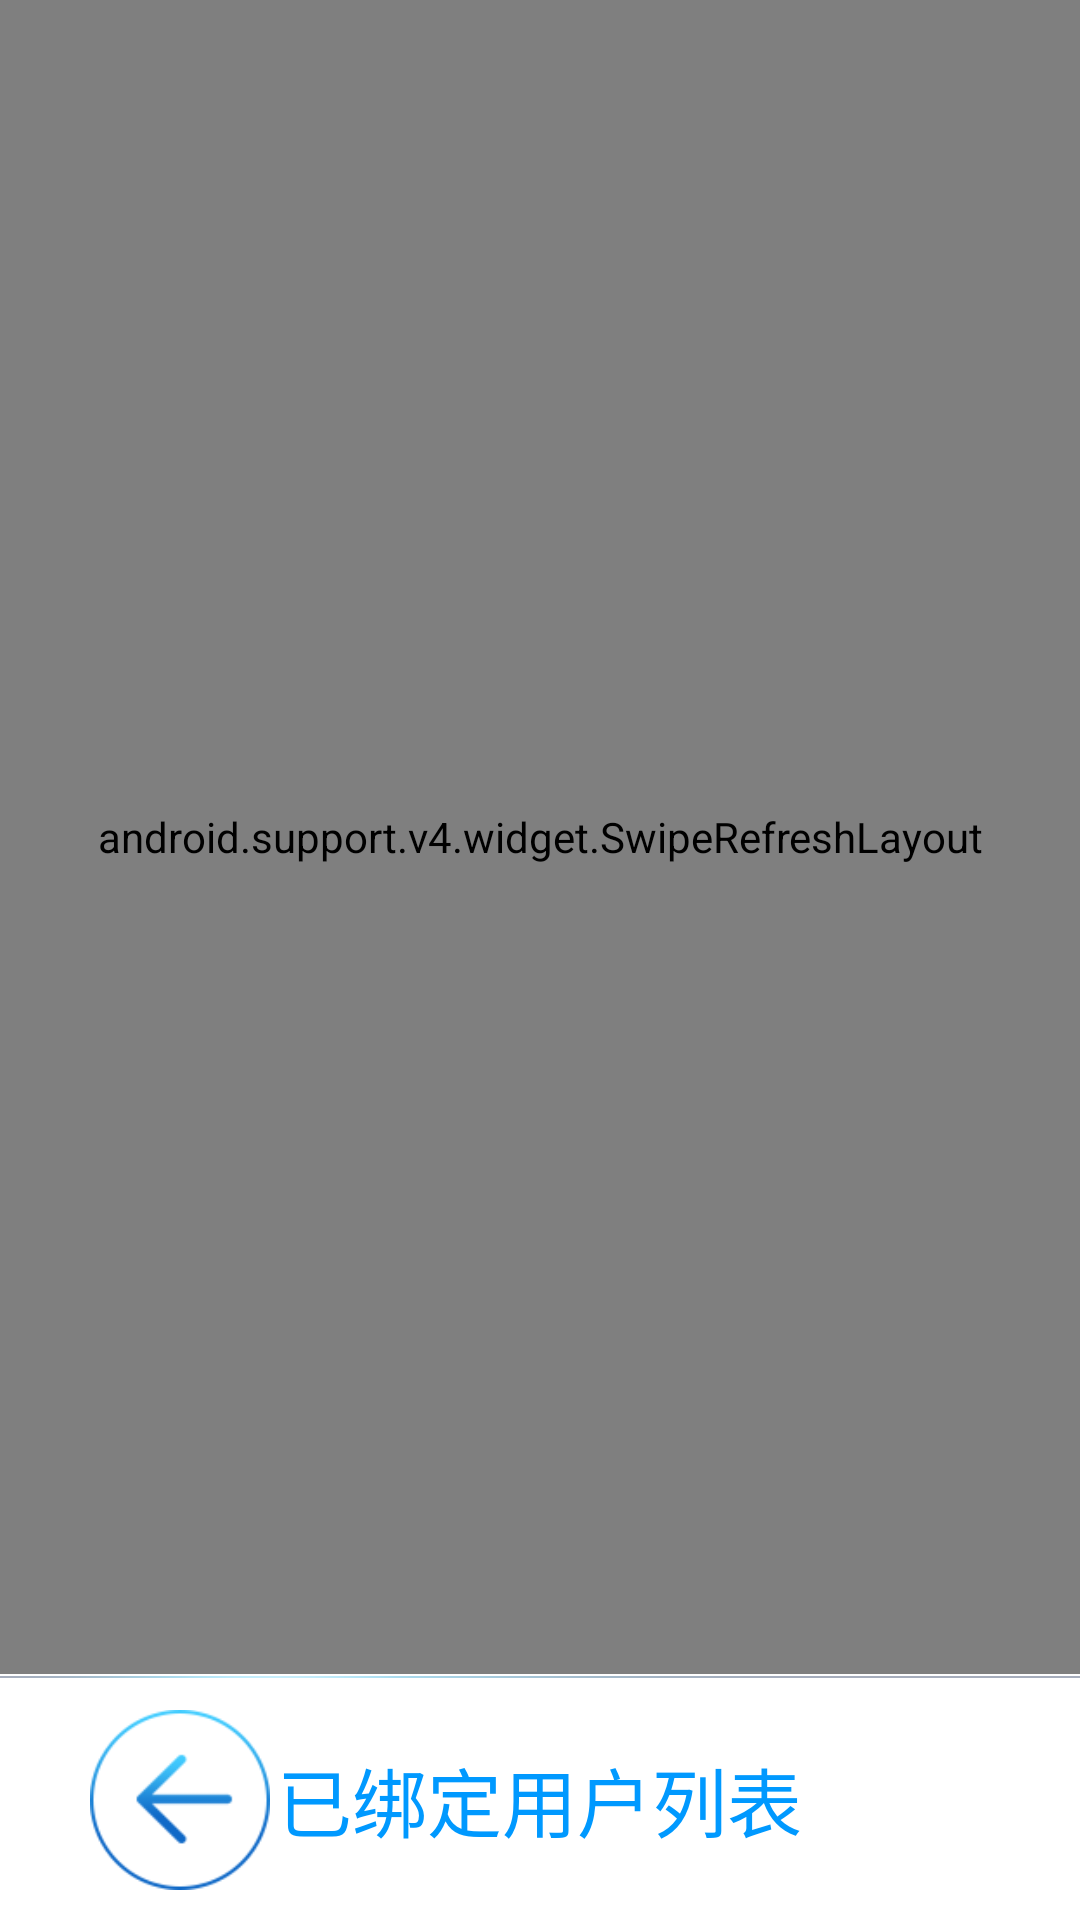

Layout XML and referenced resources for this Android screen:
<!-- AndroidManifest.xml: application theme AppTheme -->
<!-- res/layout/binding_user_list.xml -->
<?xml version="1.0" encoding="utf-8"?>
<RelativeLayout xmlns:android="http://schemas.android.com/apk/res/android"
    android:layout_width="match_parent"
    android:layout_height="wrap_content">

    <android.support.v4.widget.SwipeRefreshLayout
        android:id="@+id/view_swipe_refresh"
        android:layout_width="match_parent"
        android:layout_height="match_parent"
        android:layout_above="@+id/divide_iv">

        <com.yongyida.robot.swipemenulistview.SwipeMenuListView
            android:id="@+id/listView"
            android:layout_width="match_parent"
            android:layout_height="match_parent"
            android:listSelector="@color/list_item_selected_transparent" />

    </android.support.v4.widget.SwipeRefreshLayout>


    <ImageView
        android:id="@+id/divide_iv"
        android:layout_width="match_parent"
        android:layout_height="wrap_content"
        android:layout_above="@+id/menu_rl"
        android:src="@drawable/xiaxian" />

    <RelativeLayout
        android:id="@+id/menu_rl"
        android:layout_width="match_parent"
        android:layout_height="wrap_content"
        android:layout_alignParentBottom="true">

        <RelativeLayout
            android:id="@+id/rl"
            android:layout_width="match_parent"
            android:layout_height="wrap_content"
            android:layout_marginBottom="10dp"
            android:layout_marginTop="10dp">

            <Button
                android:id="@+id/binding_user_list_back_btn"
                android:layout_width="60dp"
                android:layout_height="60dp"
                android:layout_marginLeft="30dp"
                android:background="@drawable/binding_user_list_back_btn" />

            <TextView
                android:id="@+id/binding_user_list_tv"
                android:layout_width="wrap_content"
                android:layout_height="wrap_content"
                android:layout_centerInParent="true"
                android:layout_gravity="center_horizontal"
                android:text="@string/binding_user_list_dev"
                android:textColor="@color/binding_user_list_blue"
                android:textSize="25sp"

                />
        </RelativeLayout>
    </RelativeLayout>

</RelativeLayout>
<!-- resources referenced by this layout -->
<resources>
  <color name="binding_user_list_blue">#0099FF</color>
  <color name="list_item_selected_transparent">#00000000</color>
  <!-- drawable binding_user_list_back_btn (drawable) -->
  <?xml version="1.0" encoding="utf-8"?>
  <selector xmlns:android="http://schemas.android.com/apk/res/android">
      <item android:state_enabled="false" android:drawable="@drawable/fh"/>
      
      <item android:state_pressed="true" android:drawable="@drawable/fh_down"/>
      
      <item android:drawable="@drawable/fh"/>
  </selector>
  <!-- drawable xiaxian: png bitmap (drawable, 1380 bytes) -->
  <string name="binding_user_list_dev">已绑定用户列表</string>
  <style name="AppTheme" parent="AppBaseTheme">
          
      </style>
  <!-- drawable fh: png bitmap (drawable, 4708 bytes) -->
  <!-- drawable fh_down: png bitmap (drawable, 10557 bytes) -->
  <style name="AppBaseTheme" parent="@android:style/Theme.Light.NoTitleBar.Fullscreen">
          
      </style>
</resources>
